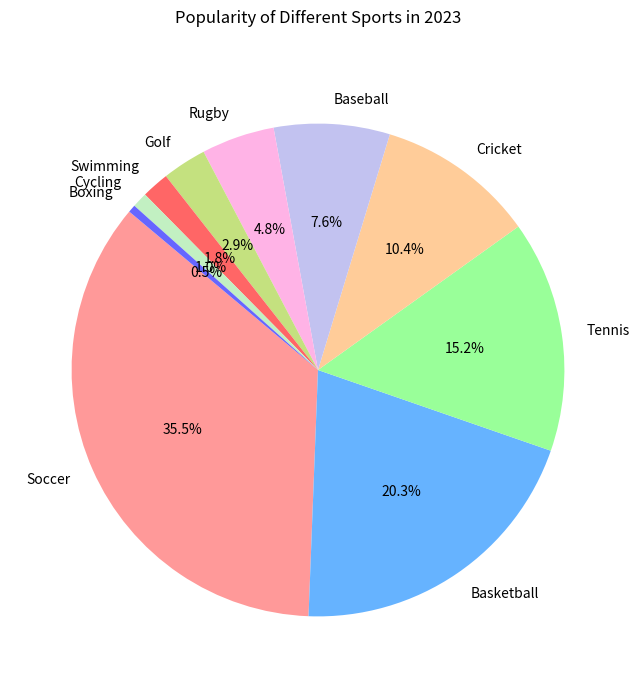

Write Python code to recreate this figure.

import matplotlib.pyplot as plt

# Data points
sports = [
    'Soccer', 'Basketball', 'Tennis', 'Cricket', 'Baseball', 
    'Rugby', 'Golf', 'Swimming', 'Cycling', 'Boxing'
]

popularity = [
    35.5, 20.3, 15.2, 10.4, 7.6, 
    4.8, 2.9, 1.8, 1.0, 0.5
]

# Colors for each section
colors = [
    '#ff9999', '#66b3ff', '#99ff99', '#ffcc99', '#c2c2f0',
    '#ffb3e6', '#c4e17f', '#ff6666', '#c2f0c2', '#6666ff'
]

# Resize the chart
plt.figure(figsize=(12, 8))

# Create the pie chart
plt.pie(popularity, labels=sports, colors=colors, autopct='%1.1f%%', startangle=140)

# Set the title
plt.title('Popularity of Different Sports in 2023', y=1.05)

# Display the chart
plt.show()